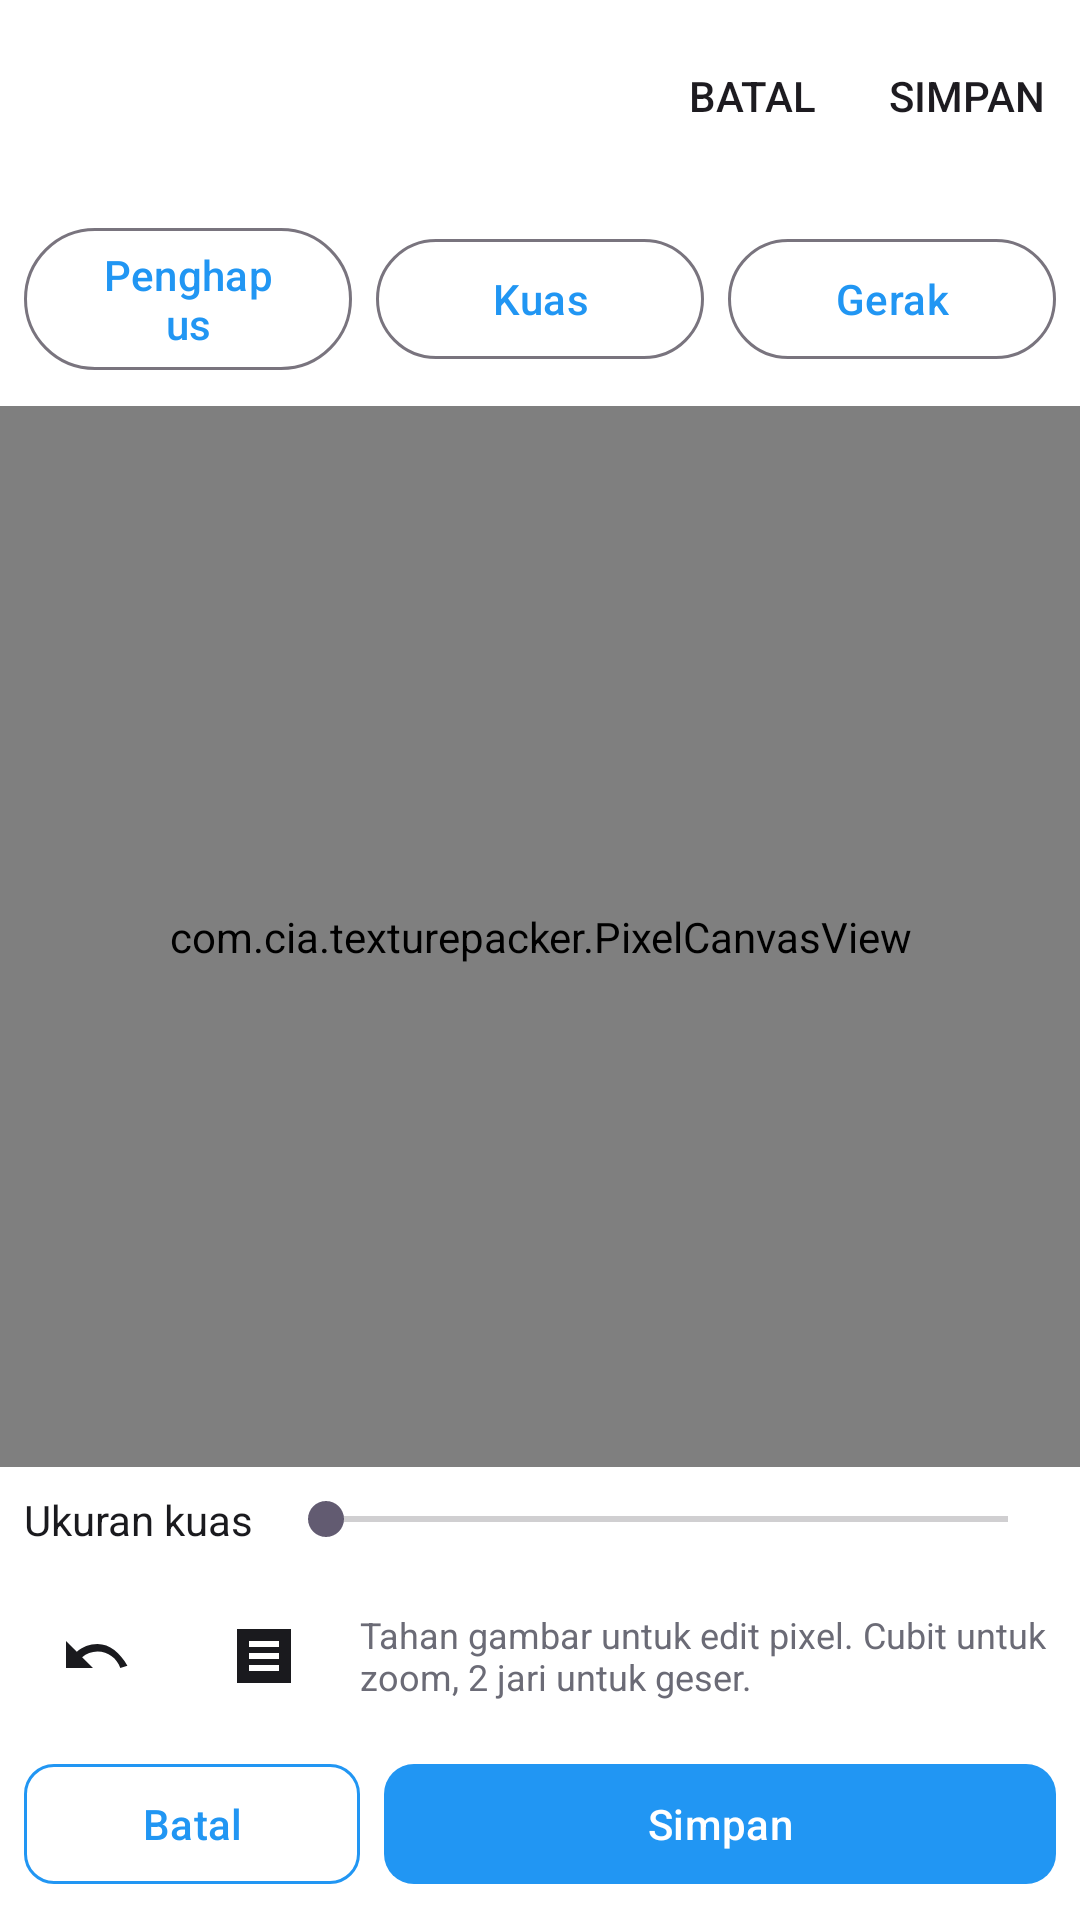

The Android layout XML behind this screen, and the referenced resources:
<!-- AndroidManifest.xml: application theme Theme.CiaTexturePacker -->
<!-- res/layout/activity_pixel_editor.xml -->
<?xml version="1.0" encoding="utf-8"?>
<LinearLayout xmlns:android="http://schemas.android.com/apk/res/android"
    xmlns:app="http://schemas.android.com/apk/res-auto"
    android:layout_width="match_parent"
    android:layout_height="match_parent"
    android:background="@color/light_bg"
    android:orientation="vertical">

    <com.google.android.material.appbar.MaterialToolbar
        android:id="@+id/toolbar"
        android:layout_width="match_parent"
        android:layout_height="?attr/actionBarSize"
        android:background="@color/light_card"
        app:titleTextColor="@color/light_text_primary"
        app:menu="@menu/pixel_editor_menu" />

    
    <LinearLayout
        android:layout_width="match_parent"
        android:layout_height="wrap_content"
        android:background="@color/light_card"
        android:gravity="center"
        android:orientation="horizontal"
        android:padding="8dp">

        <Button
            android:id="@+id/toolEraser"
            style="?attr/materialButtonOutlinedStyle"
            android:layout_width="0dp"
            android:layout_height="wrap_content"
            android:layout_weight="1"
            android:text="@string/tool_eraser" />

        <Button
            android:id="@+id/toolBrush"
            style="?attr/materialButtonOutlinedStyle"
            android:layout_width="0dp"
            android:layout_height="wrap_content"
            android:layout_marginStart="8dp"
            android:layout_weight="1"
            android:text="@string/tool_brush" />

        <Button
            android:id="@+id/toolMove"
            style="?attr/materialButtonOutlinedStyle"
            android:layout_width="0dp"
            android:layout_height="wrap_content"
            android:layout_marginStart="8dp"
            android:layout_weight="1"
            android:text="@string/tool_move" />
    </LinearLayout>

    
    <com.cia.texturepacker.PixelCanvasView
        android:id="@+id/pixelCanvas"
        android:layout_width="match_parent"
        android:layout_height="0dp"
        android:layout_weight="1"
        android:background="@color/light_divider" />

    
    <LinearLayout
        android:layout_width="match_parent"
        android:layout_height="wrap_content"
        android:background="@color/light_card"
        android:orientation="vertical"
        android:padding="8dp">

        
        <LinearLayout
            android:id="@+id/sizeRow"
            android:layout_width="match_parent"
            android:layout_height="wrap_content"
            android:gravity="center_vertical"
            android:orientation="horizontal">

            <TextView
                android:id="@+id/tvSize"
                android:layout_width="wrap_content"
                android:layout_height="wrap_content"
                android:text="@string/brush_size"
                android:textColor="@color/light_text_primary"
                android:textSize="14sp" />

            <SeekBar
                android:id="@+id/seekSize"
                android:layout_width="0dp"
                android:layout_height="wrap_content"
                android:layout_marginStart="8dp"
                android:layout_weight="1" />
        </LinearLayout>

        
        <HorizontalScrollView
            android:layout_width="match_parent"
            android:layout_height="wrap_content"
            android:layout_marginTop="4dp"
            android:scrollbars="none">

            <LinearLayout
                android:id="@+id/colorRow"
                android:layout_width="wrap_content"
                android:layout_height="wrap_content"
                android:gravity="center_vertical"
                android:orientation="horizontal"
                android:padding="4dp" />
        </HorizontalScrollView>

        
        <LinearLayout
            android:layout_width="match_parent"
            android:layout_height="wrap_content"
            android:gravity="center_vertical"
            android:orientation="horizontal">

            <ImageButton
                android:id="@+id/btnUndo"
                android:layout_width="48dp"
                android:layout_height="48dp"
                android:background="?attr/selectableItemBackgroundBorderless"
                android:contentDescription="@string/undo"
                app:srcCompat="@drawable/ic_undo"
                app:tint="@color/light_text_primary" />

            <ImageButton
                android:id="@+id/btnGrid"
                android:layout_width="48dp"
                android:layout_height="48dp"
                android:layout_marginStart="8dp"
                android:background="?attr/selectableItemBackgroundBorderless"
                android:contentDescription="@string/toggle_grid"
                app:srcCompat="@drawable/ic_grid"
                app:tint="@color/light_text_primary" />

            <TextView
                android:layout_width="0dp"
                android:layout_height="wrap_content"
                android:layout_marginStart="8dp"
                android:layout_weight="1"
                android:text="@string/pixel_hint"
                android:textColor="@color/light_text_secondary"
                android:textSize="12sp" />
        </LinearLayout>

        
        <LinearLayout
            android:layout_width="match_parent"
            android:layout_height="wrap_content"
            android:layout_marginTop="8dp"
            android:gravity="center_vertical"
            android:orientation="horizontal">

            <Button
                android:id="@+id/btnCancel"
                style="@style/TpButton.Outline"
                android:layout_width="0dp"
                android:layout_height="wrap_content"
                android:layout_weight="1"
                android:text="@string/cancel" />

            <Button
                android:id="@+id/btnSave"
                style="@style/TpButton"
                android:layout_width="0dp"
                android:layout_height="wrap_content"
                android:layout_marginStart="8dp"
                android:layout_weight="2"
                android:text="@string/save" />
        </LinearLayout>
    </LinearLayout>
</LinearLayout>
<!-- resources referenced by this layout -->
<resources>
  <color name="light_bg">#F5F6F8</color>
  <color name="light_card">#FFFFFF</color>
  <color name="light_divider">#E4E5EA</color>
  <color name="light_text_primary">#1A1A1E</color>
  <color name="light_text_secondary">#6B6B76</color>
  <!-- drawable ic_grid (drawable) -->
  <vector xmlns:android="http://schemas.android.com/apk/res/android"
      android:width="24dp"
      android:height="24dp"
      android:viewportWidth="24"
      android:viewportHeight="24">
      <path
          android:fillColor="#000000"
          android:pathData="M3,3v18h18L21,3L3,3zM9,17L7,17v-2h2v2zM9,13L7,13v-2h2v2zM9,9L7,9L7,7h2v2zM11,17h-2v-2h2v2zM11,13h-2v-2h2v2zM11,9h-2L9,7h2v2zM17,17h-6v-2h6v2zM17,13h-6v-2h6v2zM17,9h-6L11,7h6v2z" />
  </vector>
  <!-- drawable ic_undo (drawable) -->
  <vector xmlns:android="http://schemas.android.com/apk/res/android"
      android:width="24dp"
      android:height="24dp"
      android:viewportWidth="24"
      android:viewportHeight="24">
      <path
          android:fillColor="#000000"
          android:pathData="M12.5,8C9.85,8 7.45,9 5.6,10.6L2,7v9h9l-3.62,-3.62c1.39,-1.16 3.16,-1.88 5.12,-1.88c3.54,0 6.55,2.31 7.6,5.5l2.37,-0.78C20.08,11.03 16.57,8 12.5,8z" />
  </vector>
  <string name="brush_size">Ukuran kuas</string>
  <string name="cancel">Batal</string>
  <string name="pixel_hint">Tahan gambar untuk edit pixel. Cubit untuk zoom, 2 jari untuk geser.</string>
  <string name="save">Simpan</string>
  <string name="toggle_grid">Tampil/sembunyi grid</string>
  <string name="tool_brush">Kuas</string>
  <string name="tool_eraser">Penghapus</string>
  <string name="tool_move">Gerak</string>
  <string name="undo">Urungkan</string>
  <style name="TpButton" parent="Widget.Material3.Button">
          <item name="backgroundTint">@color/blue</item>
          <item name="android:textColor">#FFFFFF</item>
          <item name="cornerRadius">10dp</item>
      </style>
  <style name="TpButton.Outline" parent="Widget.Material3.Button.OutlinedButton">
          <item name="strokeColor">@color/blue</item>
          <item name="android:textColor">@color/blue</item>
          <item name="cornerRadius">10dp</item>
      </style>
  <style name="Theme.CiaTexturePacker" parent="Theme.Material3.Light.NoActionBar">
          <item name="colorPrimary">@color/blue</item>
          <item name="colorOnPrimary">#FFFFFF</item>
          <item name="colorPrimaryContainer">@color/blue_light</item>
          <item name="android:colorBackground">@color/light_bg</item>
          <item name="colorSurface">@color/light_card</item>
          <item name="colorOnSurface">@color/light_text_primary</item>
          <item name="colorSurfaceVariant">@color/light_bg</item>
          <item name="colorOnSurfaceVariant">@color/light_text_secondary</item>
      </style>
  <color name="blue">#2196F3</color>
  <color name="blue_light">#E3F2FD</color>
</resources>
